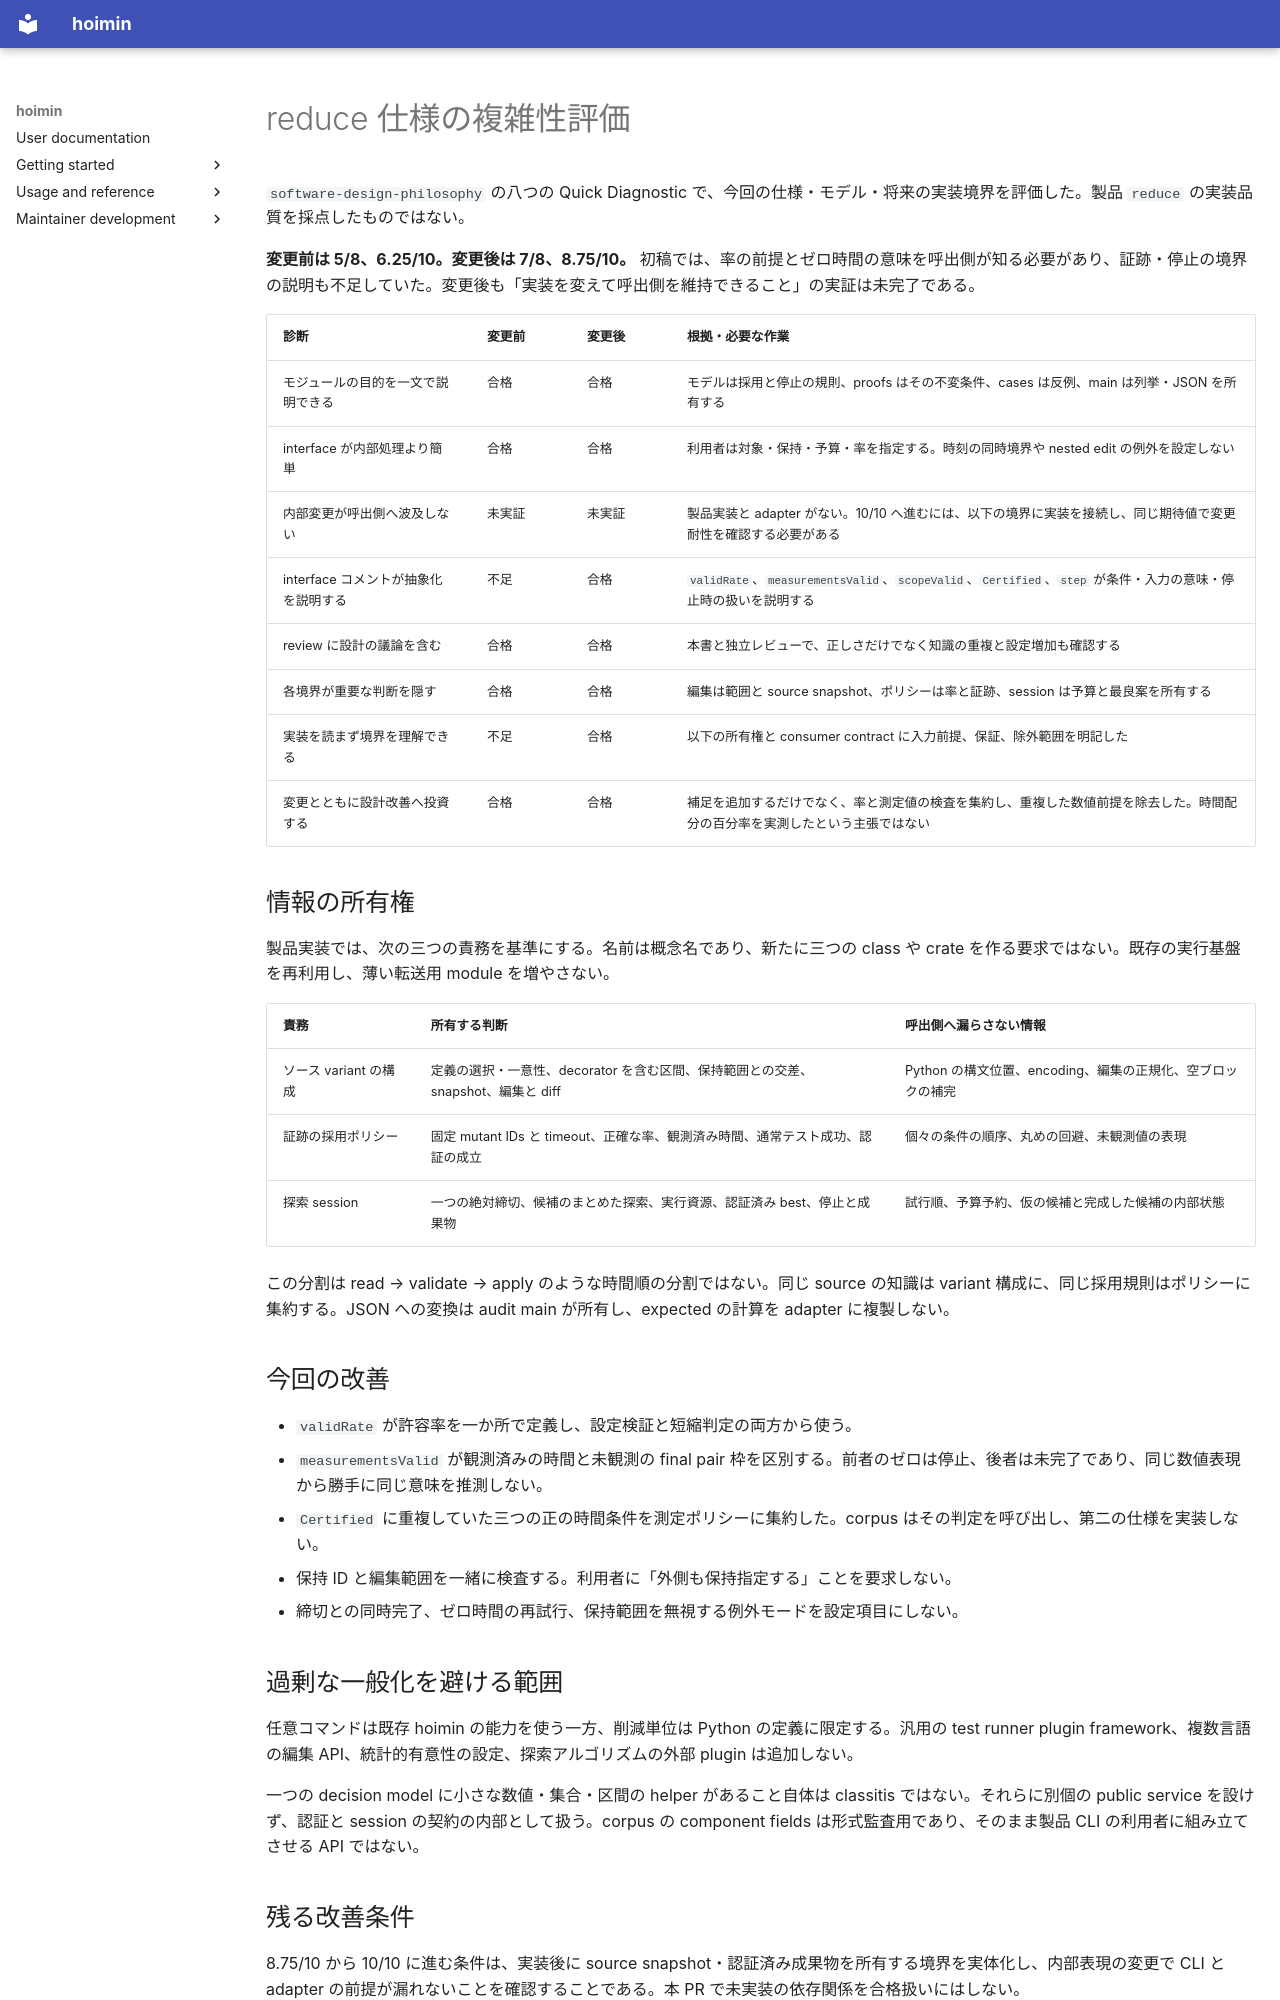

repository: HayaoSuzuki/hoimin · page: development/work/reports/issue-1172/design-review/index.html · generator: mkdocs

# reduce 仕様の複雑性評価

`software-design-philosophy` の八つの Quick Diagnostic で、今回の仕様・モデル・将来の実装境界を評価した。製品 `reduce` の実装品質を採点したものではない。

**変更前は 5/8、6.25/10。変更後は 7/8、8.75/10。** 初稿では、率の前提とゼロ時間の意味を呼出側が知る必要があり、証跡・停止の境界の説明も不足していた。変更後も「実装を変えて呼出側を維持できること」の実証は未完了である。

| 診断 | 変更前 | 変更後 | 根拠・必要な作業 |
| --- | --- | --- | --- |
| モジュールの目的を一文で説明できる | 合格 | 合格 | モデルは採用と停止の規則、proofs はその不変条件、cases は反例、main は列挙・JSON を所有する |
| interface が内部処理より簡単 | 合格 | 合格 | 利用者は対象・保持・予算・率を指定する。時刻の同時境界や nested edit の例外を設定しない |
| 内部変更が呼出側へ波及しない | 未実証 | 未実証 | 製品実装と adapter がない。10/10 へ進むには、以下の境界に実装を接続し、同じ期待値で変更耐性を確認する必要がある |
| interface コメントが抽象化を説明する | 不足 | 合格 | `validRate`、`measurementsValid`、`scopeValid`、`Certified`、`step` が条件・入力の意味・停止時の扱いを説明する |
| review に設計の議論を含む | 合格 | 合格 | 本書と独立レビューで、正しさだけでなく知識の重複と設定増加も確認する |
| 各境界が重要な判断を隠す | 合格 | 合格 | 編集は範囲と source snapshot、ポリシーは率と証跡、session は予算と最良案を所有する |
| 実装を読まず境界を理解できる | 不足 | 合格 | 以下の所有権と consumer contract に入力前提、保証、除外範囲を明記した |
| 変更とともに設計改善へ投資する | 合格 | 合格 | 補足を追加するだけでなく、率と測定値の検査を集約し、重複した数値前提を除去した。時間配分の百分率を実測したという主張ではない |

## 情報の所有権

製品実装では、次の三つの責務を基準にする。名前は概念名であり、新たに三つの class や crate を作る要求ではない。既存の実行基盤を再利用し、薄い転送用 module を増やさない。

| 責務 | 所有する判断 | 呼出側へ漏らさない情報 |
| --- | --- | --- |
| ソース variant の構成 | 定義の選択・一意性、decorator を含む区間、保持範囲との交差、snapshot、編集と diff | Python の構文位置、encoding、編集の正規化、空ブロックの補完 |
| 証跡の採用ポリシー | 固定 mutant IDs と timeout、正確な率、観測済み時間、通常テスト成功、認証の成立 | 個々の条件の順序、丸めの回避、未観測値の表現 |
| 探索 session | 一つの絶対締切、候補のまとめた探索、実行資源、認証済み best、停止と成果物 | 試行順、予算予約、仮の候補と完成した候補の内部状態 |

この分割は read → validate → apply のような時間順の分割ではない。同じ source の知識は variant 構成に、同じ採用規則はポリシーに集約する。JSON への変換は audit main が所有し、expected の計算を adapter に複製しない。

## 今回の改善

- `validRate` が許容率を一か所で定義し、設定検証と短縮判定の両方から使う。
- `measurementsValid` が観測済みの時間と未観測の final pair 枠を区別する。前者のゼロは停止、後者は未完了であり、同じ数値表現から勝手に同じ意味を推測しない。
- `Certified` に重複していた三つの正の時間条件を測定ポリシーに集約した。corpus はその判定を呼び出し、第二の仕様を実装しない。
- 保持 ID と編集範囲を一緒に検査する。利用者に「外側も保持指定する」ことを要求しない。
- 締切との同時完了、ゼロ時間の再試行、保持範囲を無視する例外モードを設定項目にしない。

## 過剰な一般化を避ける範囲

任意コマンドは既存 hoimin の能力を使う一方、削減単位は Python の定義に限定する。汎用の test runner plugin framework、複数言語の編集 API、統計的有意性の設定、探索アルゴリズムの外部 plugin は追加しない。

一つの decision model に小さな数値・集合・区間の helper があること自体は classitis ではない。それらに別個の public service を設けず、認証と session の契約の内部として扱う。corpus の component fields は形式監査用であり、そのまま製品 CLI の利用者に組み立てさせる API ではない。
